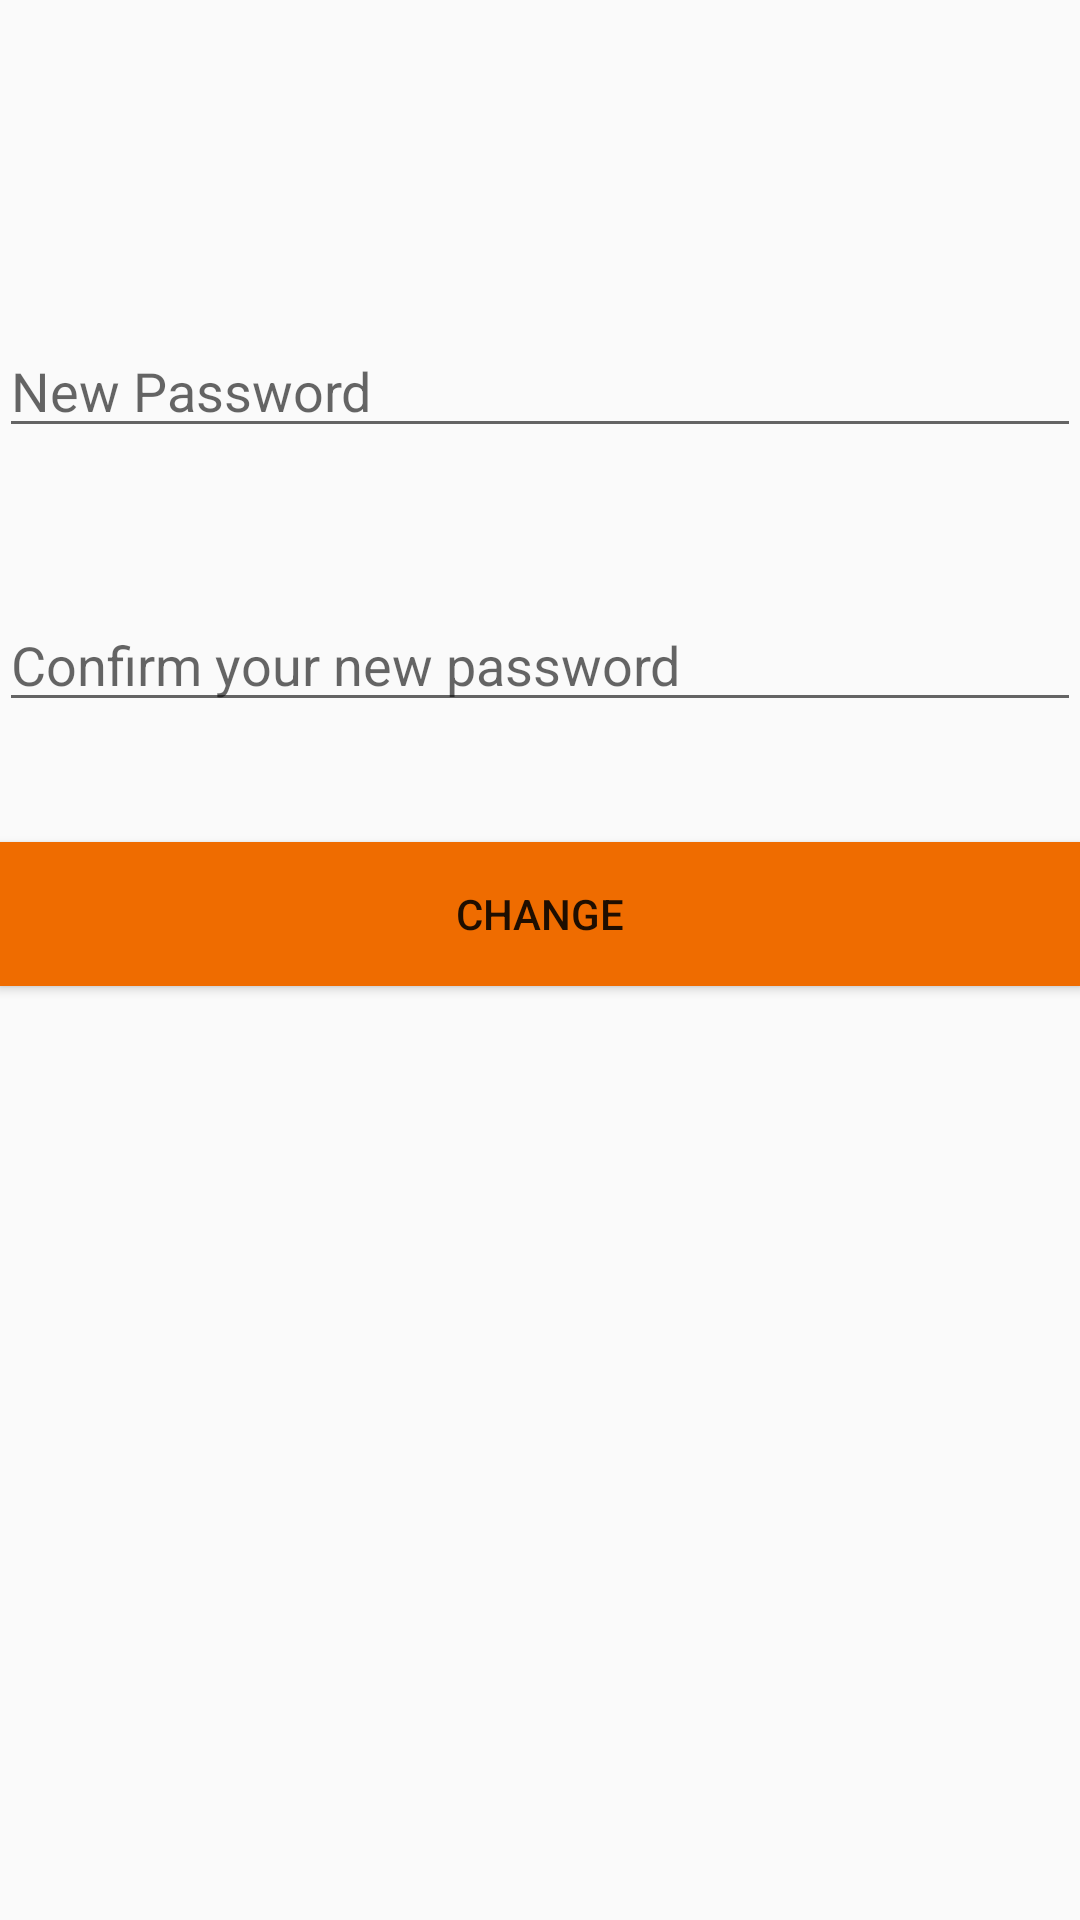

The Android layout XML behind this screen, and the referenced resources:
<!-- AndroidManifest.xml: application theme AppTheme -->
<!-- res/layout/activity_change_password.xml -->
<?xml version="1.0" encoding="utf-8"?>
<LinearLayout xmlns:android="http://schemas.android.com/apk/res/android"
    xmlns:tools="http://schemas.android.com/tools"
    android:layout_width="match_parent"
    android:layout_height="match_parent"
    android:orientation="vertical"
    android:paddingBottom="@dimen/activity_vertical_margin"
    android:paddingLeft="@dimen/activity_horizontal_margin"
    android:paddingRight="@dimen/activity_horizontal_margin"
    android:paddingTop="8dp"
    android:id="@+id/background"
    tools:context=".MainActivity">


    <EditText
        android:layout_width="match_parent"
        android:layout_height="wrap_content"
        android:layout_marginTop="100dp"
        android:id="@+id/new_psw"
        android:hint="New Password" />



    <EditText
        android:id="@+id/con_psw"
        android:layout_width="match_parent"
        android:layout_height="wrap_content"
        android:hint="Confirm your new password"
        android:layout_marginTop="50dp" />
    <Button
        android:id="@+id/btchange"
        android:layout_width="match_parent"
        android:layout_height="wrap_content"
        android:layout_marginTop="40dp"
        android:layout_alignParentBottom="true"
        android:layout_centerHorizontal="true"
        android:text="Change"
        android:background="#EF6C00"/>

</LinearLayout>
<!-- resources referenced by this layout -->
<resources>
  <style name="AppTheme" parent="Theme.AppCompat.Light.DarkActionBar">
          
      </style>
</resources>
